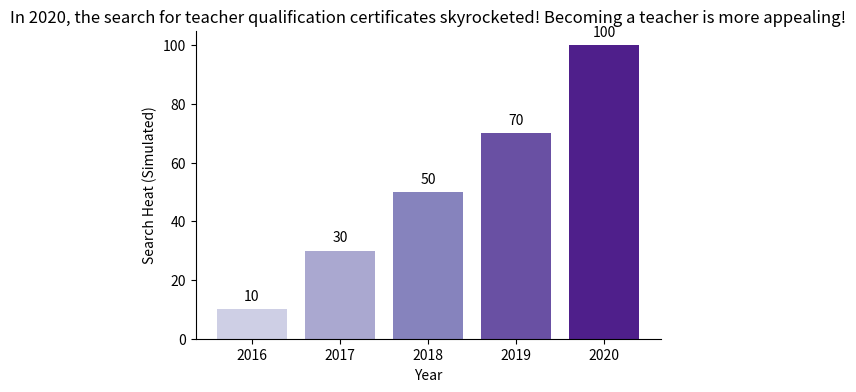

Recreate this plot in Python.
import matplotlib.pyplot as plt
import numpy as np

# Data
years = np.arange(2016, 2021)
# Simulated search heat (only for reproducing the trend, not real data, can be replaced)
search_heat = [10, 30, 50, 70, 100]

# Plotting
plt.figure(figsize=(6, 4))
# Gradient-colored bar chart (simple simulation, more refined customization can be done with colormap)
bars = plt.bar(years, search_heat, color=plt.cm.get_cmap('Purples')(np.linspace(0.3, 0.9, len(years))))

# Data annotation
for bar, heat in zip(bars, search_heat):
    height = bar.get_height()
    plt.text(bar.get_x() + bar.get_width()/2., height + 2,
             f'{heat}', ha='center', va='bottom', fontsize=10)

# Title and labels
plt.title('In 2020, the search for teacher qualification certificates skyrocketed! Becoming a teacher is more appealing!', fontsize=12)
plt.xlabel('Year')
plt.ylabel('Search Heat (Simulated)')

# Optimize display
plt.xticks(years)
# Hide the top and right borders
for spine in ['top', 'right']:
    plt.gca().spines[spine].set_visible(False)

plt.show()
